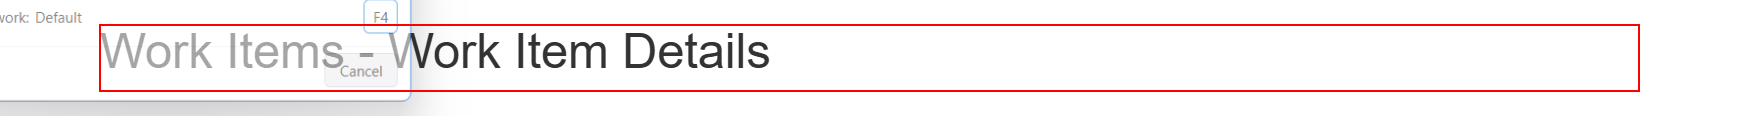
Workflow: ACME_OpenWItemspage

Step 1 [try]: find the heading in window 'ACME System 1 - Work Items' (msedge.exe)

Step 2 [try]: click on 'Update Work Item' (no picture)

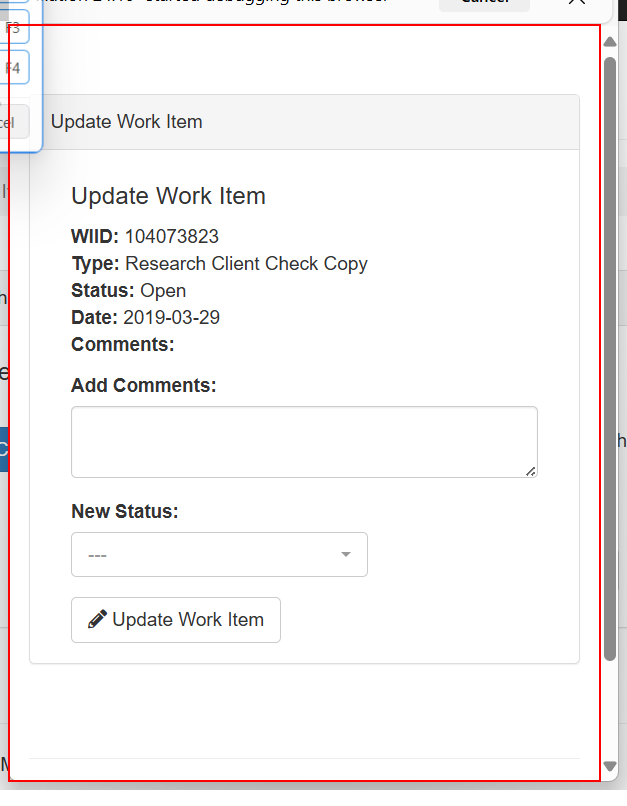
Step 3 [try]: find the page in window 'ACME System 1' (msedge.exe)